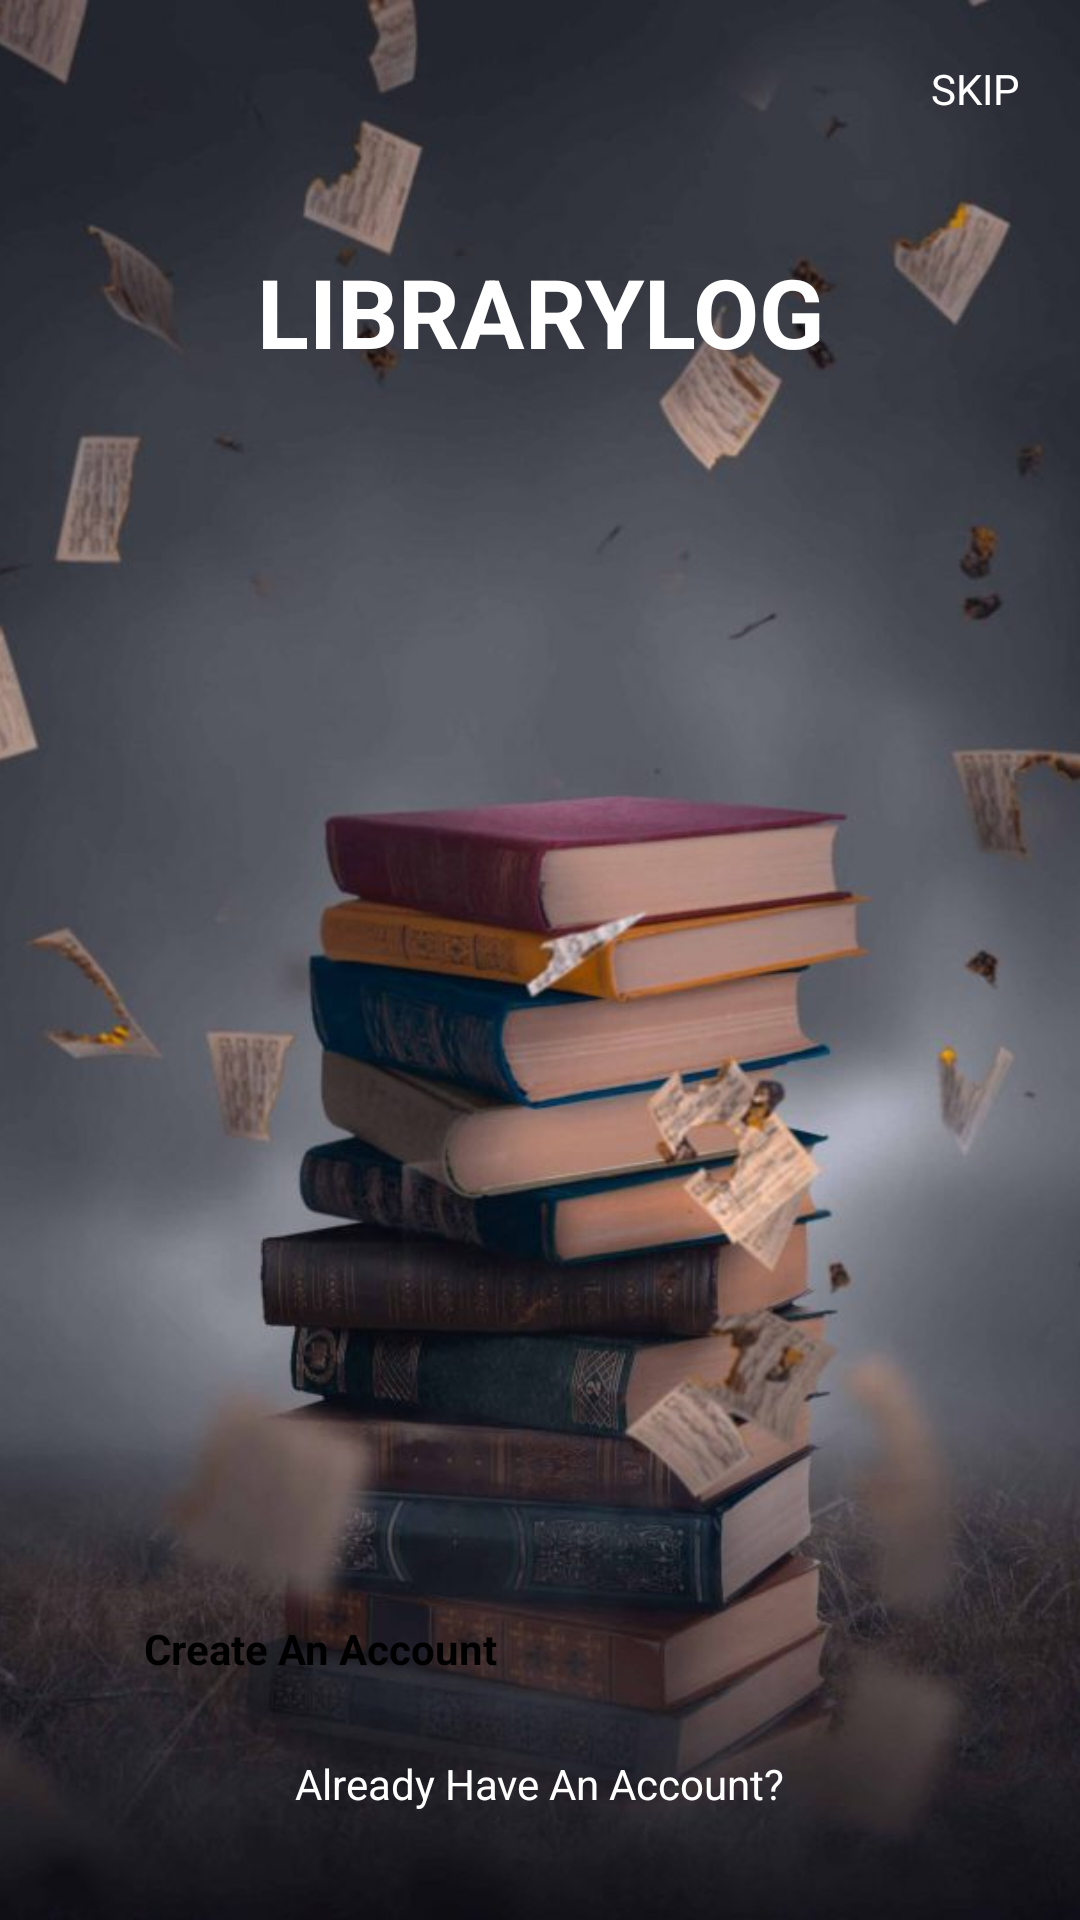

Android layout source for this screen:
<!-- AndroidManifest.xml: application theme Theme.EcommerceApp -->
<!-- res/layout/activity_main.xml -->
<?xml version="1.0" encoding="utf-8"?>
<androidx.constraintlayout.widget.ConstraintLayout xmlns:android="http://schemas.android.com/apk/res/android"
    xmlns:app="http://schemas.android.com/apk/res-auto"
    xmlns:tools="http://schemas.android.com/tools"
    android:layout_width="match_parent"
    android:layout_height="match_parent"
    tools:context=".MainActivity">

    <ImageView
        android:layout_width="match_parent"
        android:layout_height="match_parent"
        android:scaleType="centerCrop"
        android:src="@drawable/bookapp"
        app:layout_constraintBottom_toBottomOf="parent"
        app:layout_constraintEnd_toEndOf="parent"
        app:layout_constraintHorizontal_bias="0.0"
        app:layout_constraintStart_toStartOf="parent"
        app:layout_constraintTop_toTopOf="parent"
        app:layout_constraintVertical_bias="0.0" />

    <TextView
        android:id="@+id/txtSkip"
        android:layout_width="wrap_content"
        android:layout_height="wrap_content"
        android:layout_margin="16dp"
        android:padding="4dp"
        android:text="Skip"
        android:textAlignment="center"
        android:textAllCaps="true"
        android:textColor="@color/white"
        android:textSize="14dp"
        app:layout_constraintEnd_toEndOf="parent"
        app:layout_constraintTop_toTopOf="parent" />

    <TextView
        android:id="@+id/textView"
        android:layout_width="wrap_content"
        android:layout_height="wrap_content"
        android:text="LibraryLog"
        android:textAlignment="center"
        android:textAllCaps="true"
        android:textColor="@color/white"
        android:textSize="32dp"
        android:textStyle="bold"
        app:layout_constraintBottom_toBottomOf="parent"
        app:layout_constraintEnd_toEndOf="parent"
        app:layout_constraintStart_toStartOf="parent"
        app:layout_constraintTop_toTopOf="parent"
        app:layout_constraintVertical_bias="0.138" />

    <Button
        android:id="@+id/btnCreateAcc"
        android:layout_width="match_parent"
        android:layout_height="wrap_content"
        android:layout_marginStart="40dp"
        android:layout_marginEnd="40dp"
        android:layout_marginBottom="18dp"
        android:background="@drawable/filled_button"
        android:padding="8dp"
        android:textStyle="bold"
        android:textColor="@color/black"
        android:backgroundTint="@color/grey"
        android:text="Create An Account"
        android:textAllCaps="false"
        android:textSize="14dp"
        app:layout_constraintBottom_toTopOf="@+id/txtAlready"
        app:layout_constraintEnd_toEndOf="parent"
        app:layout_constraintStart_toStartOf="parent" />

    <TextView
        android:id="@+id/txtAlready"
        android:layout_width="wrap_content"
        android:layout_height="wrap_content"
        android:layout_marginBottom="36dp"
        android:text="Already Have An Account?"
        android:textSize="14dp"
        android:textColor="@color/white"
        app:layout_constraintBottom_toBottomOf="parent"
        app:layout_constraintEnd_toEndOf="parent"
        app:layout_constraintStart_toStartOf="parent" />
</androidx.constraintlayout.widget.ConstraintLayout>
<!-- resources referenced by this layout -->
<resources>
  <color name="black">#FF000000</color>
  <color name="grey">#878787</color>
  <color name="white">#FFFFFFFF</color>
  <!-- drawable bookapp: jpg bitmap (drawable, 67215 bytes) -->
</resources>
